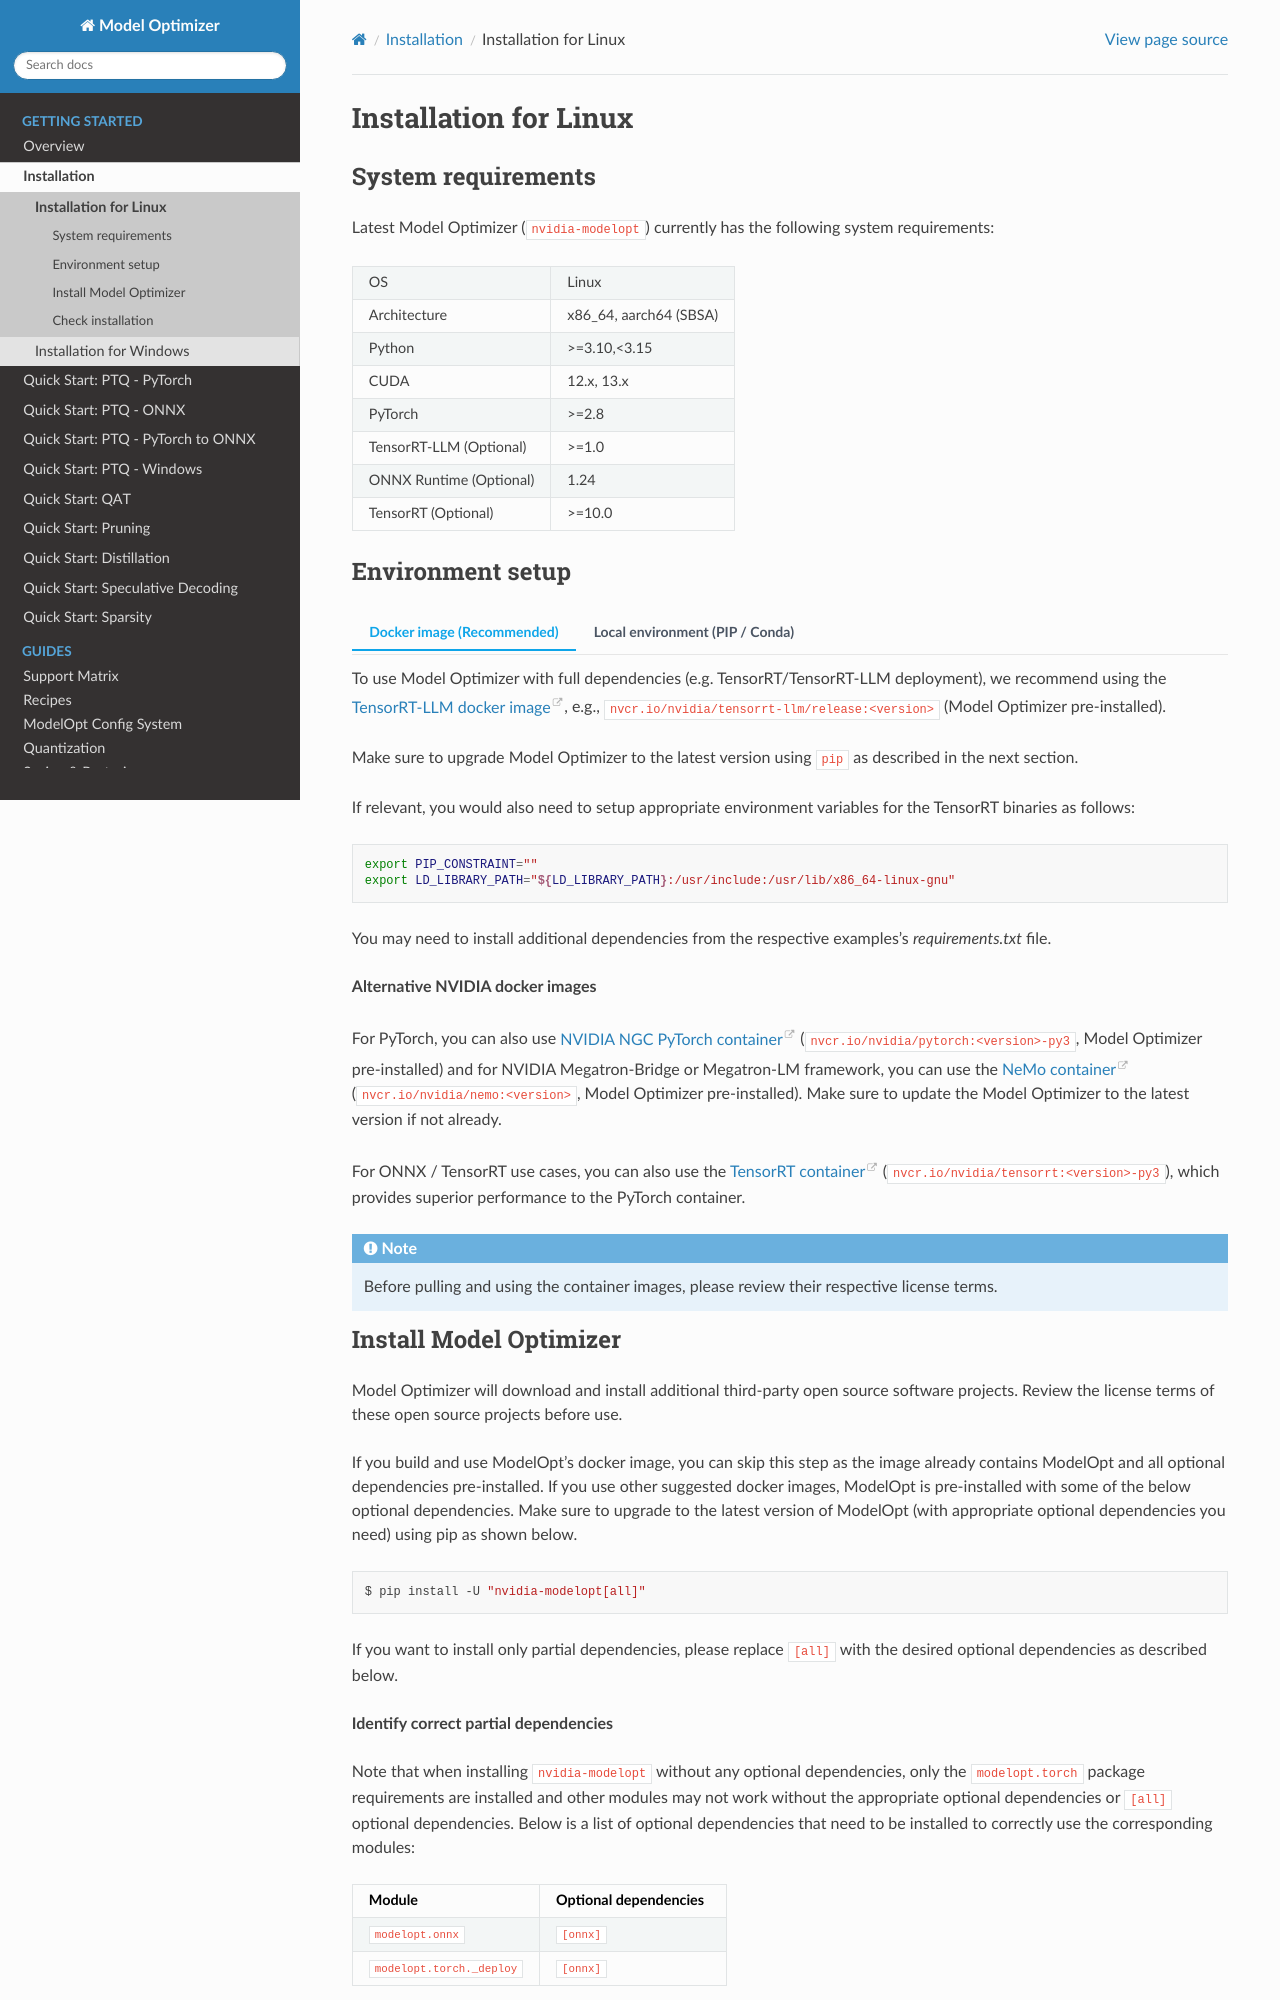

repository: HannisLee/modelopt · page: getting_started/_installation_for_Linux.html · generator: sphinx

======================
Installation for Linux
======================

System requirements
===================

Latest Model Optimizer (``nvidia-modelopt``) currently has the following system requirements:

+-------------------------+-----------------------------+
| OS                      |  Linux                      |
+-------------------------+-----------------------------+
| Architecture            |  x86_64, aarch64 (SBSA)     |
+-------------------------+-----------------------------+
| Python                  |  >=3.10,<3.15               |
+-------------------------+-----------------------------+
| CUDA                    |  12.x, 13.x                 |
+-------------------------+-----------------------------+
| PyTorch                 |  >=2.8                      |
+-------------------------+-----------------------------+
| TensorRT-LLM (Optional) |  >=1.0                      |
+-------------------------+-----------------------------+
| ONNX Runtime (Optional) |  1.24                       |
+-------------------------+-----------------------------+
| TensorRT (Optional)     |  >=10.0                     |
+-------------------------+-----------------------------+

Environment setup
=================

.. tab:: Docker image (Recommended)

    To use Model Optimizer with full dependencies (e.g. TensorRT/TensorRT-LLM deployment), we recommend using the
    `TensorRT-LLM docker image <https://catalog.ngc.nvidia.com/orgs/nvidia/teams/tensorrt-llm/containers/release/tags>`_,
    e.g., ``nvcr.io/nvidia/tensorrt-llm/release:<version>`` (Model Optimizer pre-installed).

    Make sure to upgrade Model Optimizer to the latest version using ``pip`` as described in the next section.

    If relevant, you would also need to setup appropriate environment variables for the TensorRT binaries as follows:

    .. code-block:: shell

        export PIP_CONSTRAINT=""
        export LD_LIBRARY_PATH="${LD_LIBRARY_PATH}:/usr/include:/usr/lib/x86_64-linux-gnu"

    You may need to install additional dependencies from the respective examples's `requirements.txt` file.

    **Alternative NVIDIA docker images**

    For PyTorch, you can also use `NVIDIA NGC PyTorch container <https://catalog.ngc.nvidia.com/orgs/nvidia/containers/pytorch/tags>`_
    (``nvcr.io/nvidia/pytorch:<version>-py3``, Model Optimizer pre-installed)
    and for NVIDIA Megatron-Bridge or Megatron-LM framework, you can use the `NeMo container <https://catalog.ngc.nvidia.com/orgs/nvidia/containers/nemo/tags>`_
    (``nvcr.io/nvidia/nemo:<version>``, Model Optimizer pre-installed).
    Make sure to update the Model Optimizer to the latest version if not already.

    For ONNX / TensorRT use cases, you can also use the `TensorRT container <https://catalog.ngc.nvidia.com/orgs/nvidia/containers/tensorrt/tags>`_
    (``nvcr.io/nvidia/tensorrt:<version>-py3``), which provides superior performance to the PyTorch container.

    .. note::
        Before pulling and using the container images, please review their respective license terms.

.. tab:: Local environment (PIP / Conda)

    **Setting up a virtual environment**

    We recommend setting up a virtual environment if you don't have one already. Run the following
    command to set up and activate a ``conda`` virtual environment named ``modelopt`` with Python 3.12:

    .. code-block:: shell

        conda create -n modelopt python=3.12 pip
        conda activate modelopt

    (Optional) **Install desired PyTorch version**

    By default, the latest PyTorch version available on ``pip`` will
    be installed. If you want to install a specific PyTorch version for a specific CUDA version, please first
    follow the instructions to `install your desired PyTorch version <https://pytorch.org/get-started/locally/>`_.

    (Optional) **Install other NVIDIA dependencies**

    If you wish to use ModelOpt in conjunction with other NVIDIA libraries (e.g. TensorRT, TensorRT-LLM, Megatron-Bridge, Megatron-LM, Triton, etc.),
    please make sure to check the ease of installation of these libraries in a local environment. If you face any
    issues, we recommend using a docker image for a seamless experience. You may still choose to use other ModelOpt's
    features locally for example, quantizing a HuggingFace model and then use a docker image for deployment.
